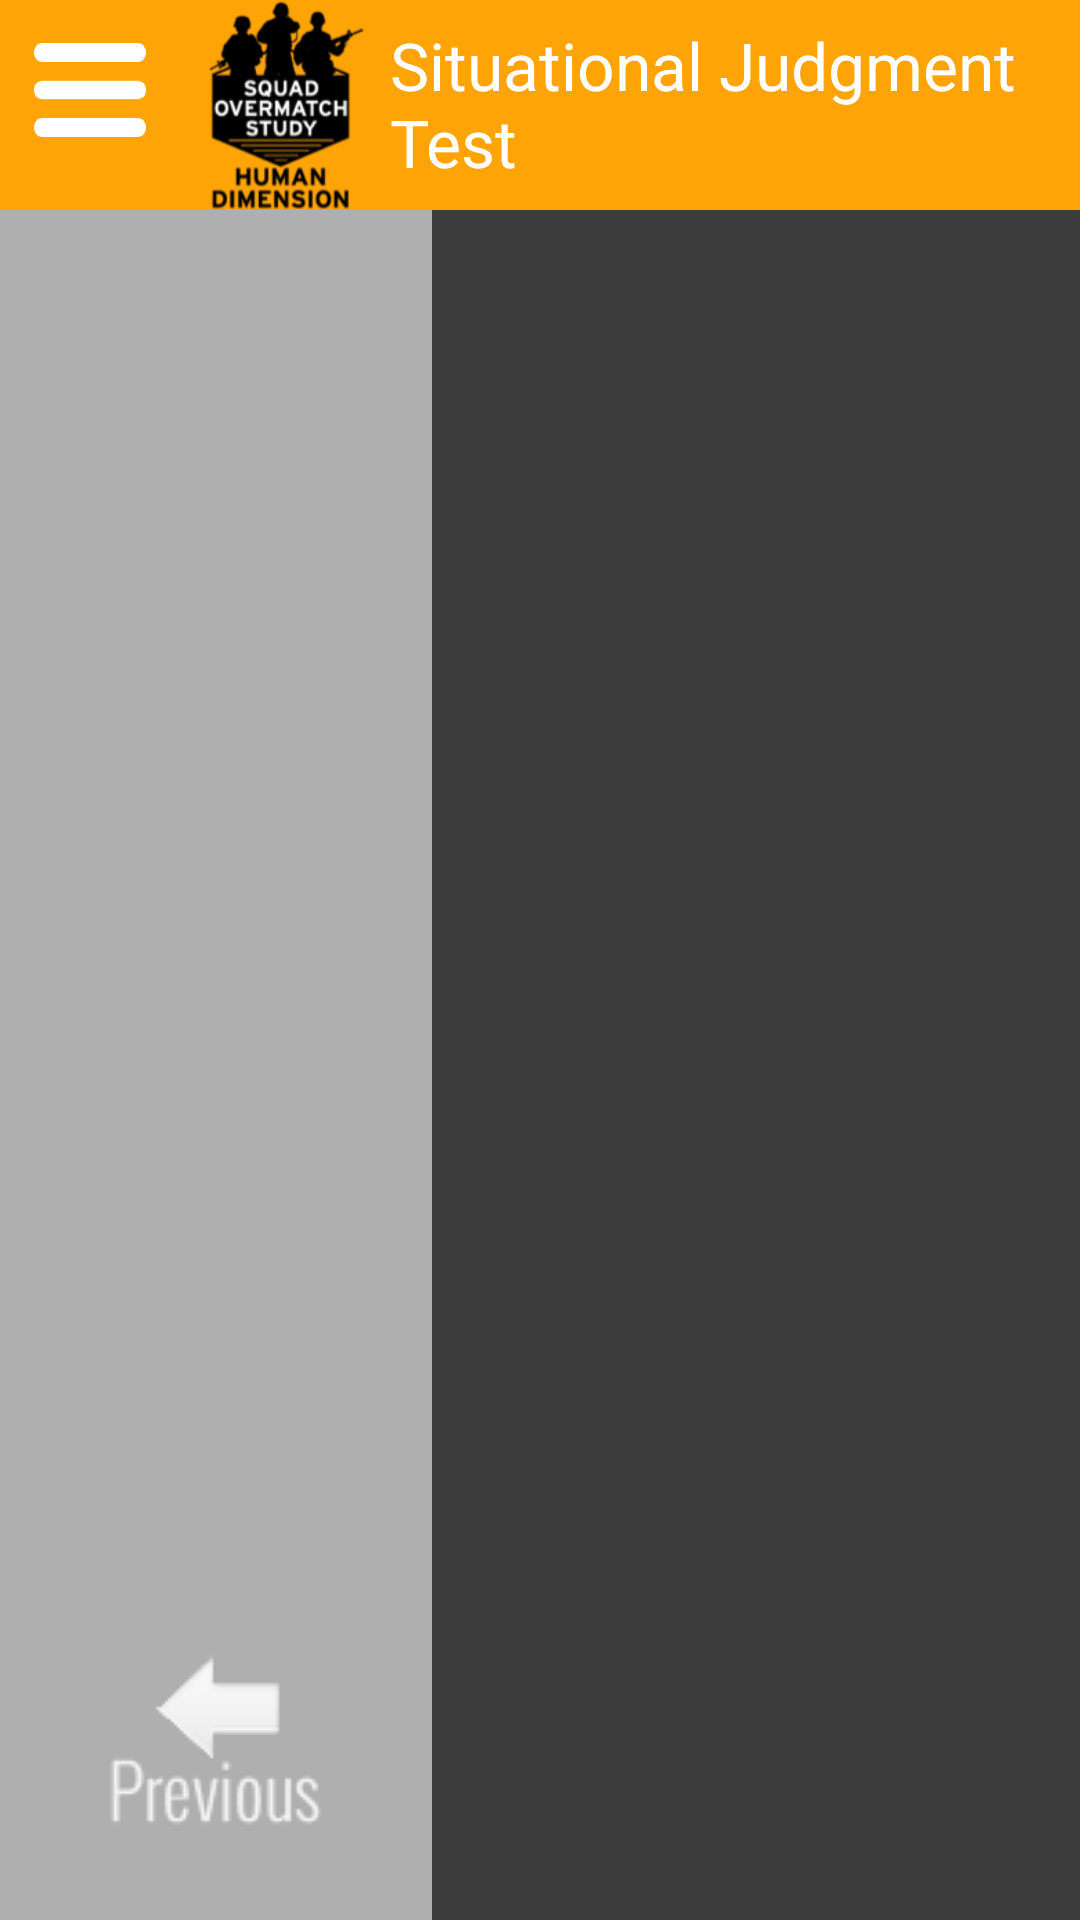

Here is an Android app screen rendered from its layout file. Give the layout XML and the strings, colors and styles it references.
<!-- AndroidManifest.xml: application theme Theme.AppCompat.NoActionBar -->
<!-- res/layout/activity_situational_judgment_test.xml -->
<android.support.v4.widget.DrawerLayout
	xmlns:android="http://schemas.android.com/apk/res/android"
	android:id="@+id/drawer_layout"
	android:layout_width="match_parent"
	android:layout_height="match_parent">

	
	<FrameLayout
		android:id="@+id/content_frame"
		android:layout_width="match_parent"
		android:layout_height="match_parent" >

		<FrameLayout
			android:layout_width="match_parent"
			android:layout_height="match_parent"
			android:orientation="vertical"
			android:background="#AFAFAF">

			<LinearLayout
				android:layout_width="match_parent"
				android:layout_height="70dp"
				android:background="#ffa406">

				<Button
					android:id="@+id/menu_button"
					android:layout_width="50dp"
					android:layout_height="50dp"
					android:layout_margin="5dp"
					android:background="@drawable/menu_button"/>

				<ImageButton
					android:layout_width="70dp"
					android:layout_height="wrap_content"
					android:background="@drawable/logo"/>

				<TextView
					android:layout_width="wrap_content"
					android:layout_height="wrap_content"
					android:textAppearance="?android:attr/textAppearanceLarge"
					android:text="Situational Judgment Test"/>

				<Button
					android:id="@+id/sjt_instructions"
					android:layout_marginTop="10dp"
					android:layout_marginLeft="250dp"
					android:layout_width="150dp"
					android:layout_height="35dp"
					android:background="@drawable/instructions_button"/>

				<Button
					android:id="@+id/sjt_save_and_exit"
					android:layout_marginTop="10dp"
					android:layout_marginLeft="10dp"
					android:layout_width="150dp"
					android:layout_height="35dp"
					android:background="@drawable/save_and_exit"/>

			</LinearLayout>

			<RelativeLayout
				android:layout_width="wrap_content"
				android:layout_height="wrap_content">

				<LinearLayout
					android:id="@+id/left"
					android:layout_width="wrap_content"
					android:layout_height="fill_parent">

					<Button
						android:id="@+id/backButton"
						android:layout_gravity="bottom"
						android:layout_width="wrap_content"
						android:layout_height="wrap_content"
						android:background="@drawable/back_button"/>

				</LinearLayout>

				<ScrollView
					android:layout_marginTop="70dp"
					android:background="#3c3c3c"
					android:id="@+id/scroll"
					android:layout_toEndOf="@id/left"
					android:layout_width="wrap_content"
					android:layout_height="fill_parent">

					<FrameLayout
						android:id="@+id/sjtContent"
						android:layout_width="665dp"
						android:layout_height="match_parent">

					</FrameLayout>

				</ScrollView>

				<LinearLayout
					android:id="@+id/right"
					android:layout_toEndOf="@id/scroll"
					android:layout_width="wrap_content"
					android:layout_height="fill_parent">

					<Button
						android:id="@+id/nextButton"
						android:layout_gravity="bottom"
						android:layout_width="wrap_content"
						android:layout_height="wrap_content"
						android:background="@drawable/next_button"/>

				</LinearLayout>


			</RelativeLayout>

	</FrameLayout>


	</FrameLayout>


	
	<ListView android:id="@+id/left_drawer"
			  android:layout_width="350dp"
			  android:layout_height="wrap_content"
			  android:layout_gravity="start"
			  android:layout_marginTop="70dp"
			  android:choiceMode="singleChoice"
			  android:divider="#666"
			  android:dividerHeight="1dp"
			  android:background="#ffa406"
			  android:paddingLeft="15sp"
			  android:paddingRight="15sp"
		/>

</android.support.v4.widget.DrawerLayout>
<!-- resources referenced by this layout -->
<resources>
  <!-- drawable back_button: png bitmap (drawable, 2402 bytes) -->
  <!-- drawable instructions_button: png bitmap (drawable, 8314 bytes) -->
  <!-- drawable logo: png bitmap (drawable, 15340 bytes) -->
  <!-- drawable menu_button: png bitmap (drawable, 7089 bytes) -->
  <!-- drawable next_button: png bitmap (drawable, 2189 bytes) -->
  <!-- drawable save_and_exit: png bitmap (drawable, 7639 bytes) -->
</resources>
